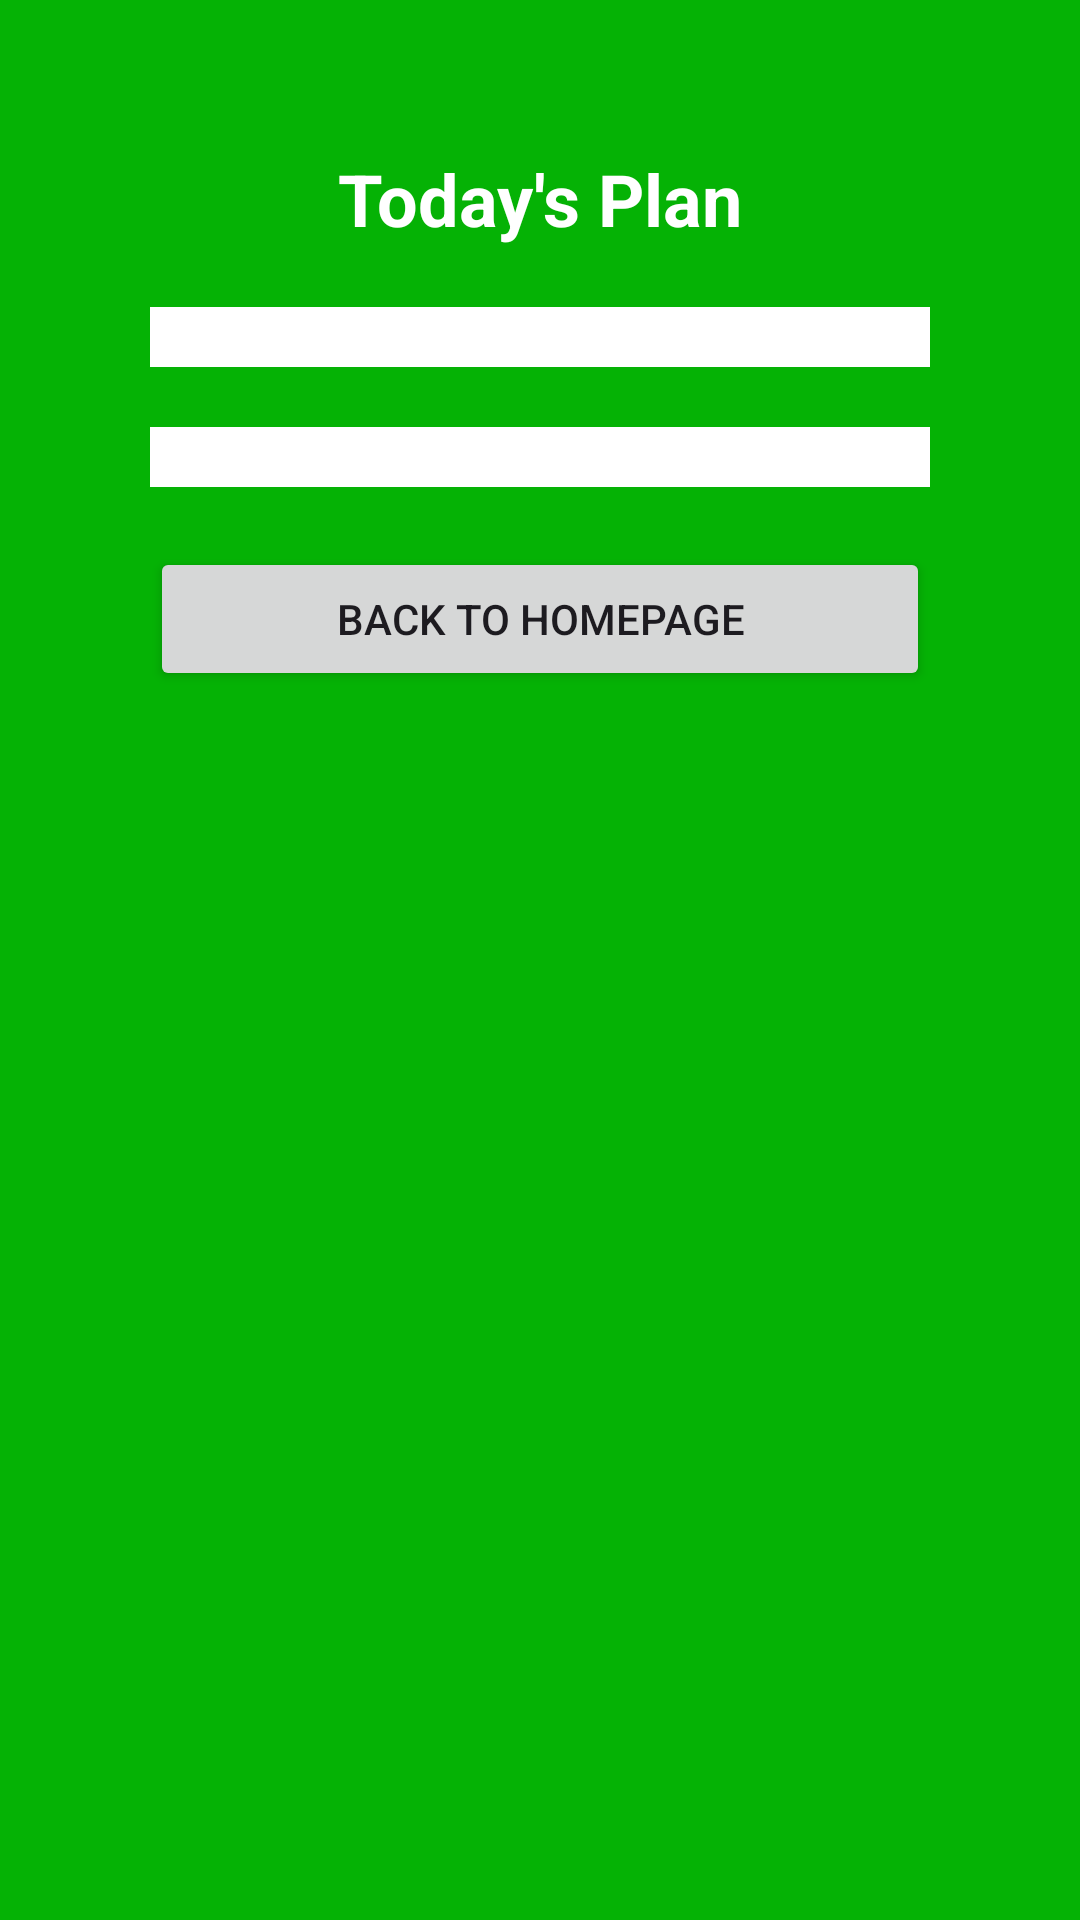

The Android layout XML behind this screen, and the referenced resources:
<!-- AndroidManifest.xml: application theme Theme.HealthyGuideApp -->
<!-- res/layout/activity_todays_plan.xml -->
<ScrollView xmlns:android="http://schemas.android.com/apk/res/android"
    xmlns:tools="http://schemas.android.com/tools"
    android:layout_width="match_parent"
    android:layout_height="match_parent"
    android:background="#05B205"
    tools:context=".TodaysPlanActivity">

    <RelativeLayout
        android:layout_width="match_parent"
        android:layout_height="wrap_content"
        android:padding="20dp">

        <TextView
            android:id="@+id/textViewTitle"
            android:layout_width="wrap_content"
            android:layout_height="wrap_content"
            android:layout_centerHorizontal="true"
            android:layout_marginTop="30dp"
            android:text="Today's Plan"
            android:textColor="#FFFFFF"
            android:textSize="24sp"
            android:textStyle="bold" />

        <LinearLayout
            android:id="@+id/mealPlanLayout"
            android:layout_width="match_parent"
            android:layout_height="wrap_content"
            android:layout_below="@id/textViewTitle"
            android:layout_marginTop="20dp"
            android:orientation="vertical"
            android:background="#FFFFFF"
            android:padding="10dp"
            android:layout_marginLeft="30dp"
            android:layout_marginRight="30dp" />

        <LinearLayout
            android:id="@+id/exercisePlanLayout"
            android:layout_width="match_parent"
            android:layout_height="wrap_content"
            android:layout_below="@id/mealPlanLayout"
            android:layout_marginTop="20dp"
            android:orientation="vertical"
            android:background="#FFFFFF"
            android:padding="10dp"
            android:layout_marginLeft="30dp"
            android:layout_marginRight="30dp" />

        <Button
            android:id="@+id/backToHomeButton"
            android:layout_width="match_parent"
            android:layout_height="wrap_content"
            android:layout_below="@id/exercisePlanLayout"
            android:layout_marginTop="20dp"
            android:layout_marginLeft="30dp"
            android:layout_marginRight="30dp"
            android:text="Back To Homepage" />
    </RelativeLayout>
</ScrollView>
<!-- resources referenced by this layout -->
<resources>
  <style name="Theme.HealthyGuideApp" parent="Base.Theme.HealthyGuideApp" />
  <style name="Base.Theme.HealthyGuideApp" parent="Theme.Material3.DayNight.NoActionBar">
          
          
      </style>
</resources>
